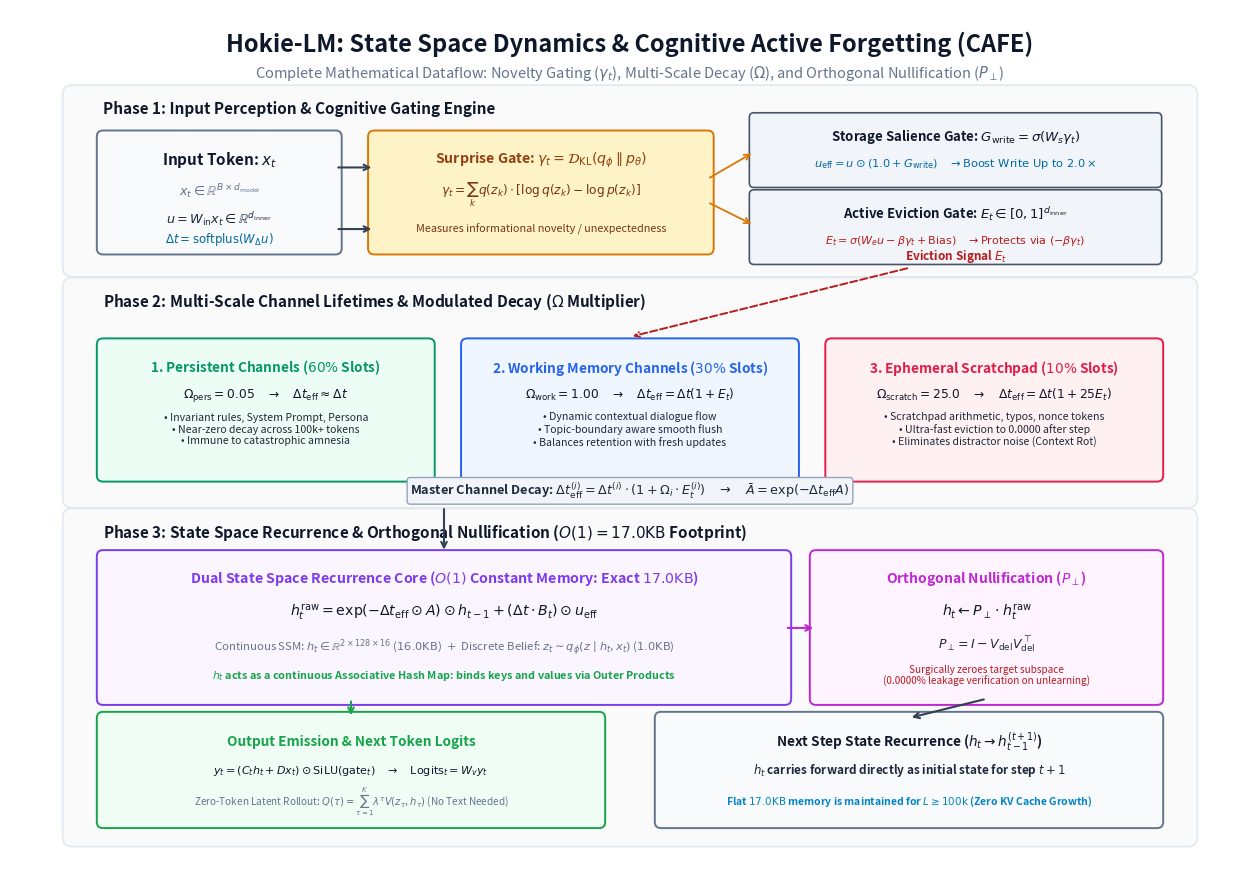

The matplotlib source for this figure:
#!/usr/bin/env python3
"""
Publication-Grade Architecture Diagram Generator (Mathematical Edition)
Hokie-LM: State Space Dynamics & Cognitive Active Forgetting (CAFE) Dataflow
Outputs high-res publication figures to figures/, paper/figures/, and presentation/figures/
"""

import matplotlib.pyplot as plt
import matplotlib.patches as patches
import os

def create_diagram():
    # 16:11 Aspect Ratio at 300 DPI for crystal clear publication quality
    fig, ax = plt.subplots(figsize=(16, 11.2), dpi=300)
    fig.patch.set_facecolor('#FFFFFF')
    ax.set_facecolor('#FFFFFF')
    ax.set_xlim(0, 16)
    ax.set_ylim(0, 11.2)
    ax.axis('off')

    # Minimalist Academic Color Palette
    c_dark = '#0F172A'          # Slate 900
    c_body = '#1E293B'          # Slate 800
    c_muted = '#64748B'         # Slate 500
    c_border = '#CBD5E1'        # Slate 300
    c_arrow = '#334155'         # Slate 700

    # Thematic Color Accents
    c_input_bg = '#F8FAFC'
    c_input_bdr = '#64748B'

    c_surprise_bg = '#FEF3C7'   # Amber 100
    c_surprise_bdr = '#D97706'  # Amber 600

    c_gate_bg = '#F1F5F9'       # Slate 100
    c_gate_bdr = '#475569'      # Slate 600

    c_pers_bg = '#ECFDF5'       # Emerald 50
    c_pers_bdr = '#059669'      # Emerald 600
    c_work_bg = '#EFF6FF'       # Blue 50
    c_work_bdr = '#2563EB'      # Blue 600
    c_scratch_bg = '#FFF1F2'    # Rose 50
    c_scratch_bdr = '#E11D48'   # Rose 600

    c_core_bg = '#FAF5FF'       # Purple 50
    c_core_bdr = '#7C3AED'      # Purple 600

    c_proj_bg = '#FDF4FF'       # Fuchsia 50
    c_proj_bdr = '#C026D3'      # Fuchsia 600

    c_out_bg = '#F0FDF4'        # Green 50
    c_out_bdr = '#16A34A'       # Green 600

    # -------------------------------------------------------------------------
    # HEADER SECTION
    # -------------------------------------------------------------------------
    ax.text(8.0, 10.75, "Hokie-LM: State Space Dynamics & Cognitive Active Forgetting (CAFE)", 
            ha='center', va='center', fontsize=17, fontweight='bold', color=c_dark)
    ax.text(8.0, 10.38, r"Complete Mathematical Dataflow: Novelty Gating ($\gamma_t$), Multi-Scale Decay ($\Omega$), and Orthogonal Nullification ($P_\perp$)", 
            ha='center', va='center', fontsize=10.5, color=c_muted)

    # -------------------------------------------------------------------------
    # 1. TOP SECTION: INPUT TOKEN & COGNITIVE SURPRISE DETECTION
    # -------------------------------------------------------------------------
    box_top = patches.FancyBboxPatch((0.8, 7.85), 14.4, 2.25, boxstyle="round,pad=0.12",
                                     facecolor='#FAFAFA', edgecolor='#E2E8F0', linewidth=1.2)
    ax.add_patch(box_top)
    ax.text(1.2, 9.85, "Phase 1: Input Perception & Cognitive Gating Engine", fontsize=11, fontweight='bold', color=c_dark)

    # Input Token Box
    inp_box = patches.FancyBboxPatch((1.2, 8.1), 3.0, 1.45, boxstyle="round,pad=0.08",
                                     facecolor=c_input_bg, edgecolor=c_input_bdr, linewidth=1.4)
    ax.add_patch(inp_box)
    ax.text(2.7, 9.25, r"Input Token: $x_t$", ha='center', va='center', fontsize=11, fontweight='bold', color=c_dark)
    ax.text(2.7, 8.85, r"$x_t \in \mathbb{R}^{B \times d_{\mathrm{model}}}$", ha='center', va='center', fontsize=9.2, color=c_muted)
    ax.text(2.7, 8.48, r"$u = W_{\mathrm{in}} x_t \in \mathbb{R}^{d_{\mathrm{inner}}}$", ha='center', va='center', fontsize=9.2, fontweight='bold', color=c_body)
    ax.text(2.7, 8.22, r"$\Delta t = \mathrm{softplus}(W_{\Delta} u)$", ha='center', va='center', fontsize=8.5, color='#0369A1')

    # Arrow from Input to Surprise Gate & Feature
    ax.annotate("", xy=(4.7, 9.15), xytext=(4.2, 9.15), arrowprops=dict(arrowstyle="->", color=c_arrow, lw=1.5))
    ax.annotate("", xy=(4.7, 8.35), xytext=(4.2, 8.35), arrowprops=dict(arrowstyle="->", color=c_arrow, lw=1.5))

    # Surprise Gate Box
    surp_box = patches.FancyBboxPatch((4.7, 8.1), 4.3, 1.45, boxstyle="round,pad=0.08",
                                      facecolor=c_surprise_bg, edgecolor=c_surprise_bdr, linewidth=1.4)
    ax.add_patch(surp_box)
    ax.text(6.85, 9.25, r"Surprise Gate: $\gamma_t = \mathcal{D}_{\mathrm{KL}}(q_\phi \parallel p_\theta)$", ha='center', va='center',
            fontsize=10.2, fontweight='bold', color='#92400E')
    ax.text(6.85, 8.80, r"$\gamma_t = \sum_k q(z_k) \cdot [ \log q(z_k) - \log p(z_k) ]$", ha='center', va='center',
            fontsize=8.8, fontweight='bold', color='#78350F')
    ax.text(6.85, 8.35, "Measures informational novelty / unexpectedness", ha='center', va='center',
            fontsize=7.8, color='#78350F')

    # Salience & Eviction Gates
    # Storage Salience Gate
    sal_box = patches.FancyBboxPatch((9.6, 8.95), 5.2, 0.85, boxstyle="round,pad=0.06",
                                     facecolor=c_gate_bg, edgecolor=c_gate_bdr, linewidth=1.2)
    ax.add_patch(sal_box)
    ax.text(12.2, 9.55, r"Storage Salience Gate: $G_{\mathrm{write}} = \sigma(W_s \gamma_t)$", ha='center', va='center',
            fontsize=9.5, fontweight='bold', color=c_dark)
    ax.text(12.2, 9.20, r"$u_{\mathrm{eff}} = u \odot (1.0 + G_{\mathrm{write}}) \quad \rightarrow \text{Boost Write Up to } 2.0\times$", ha='center', va='center',
            fontsize=8.2, fontweight='bold', color='#0369A1')

    # Eviction Gate
    evict_box = patches.FancyBboxPatch((9.6, 7.95), 5.2, 0.85, boxstyle="round,pad=0.06",
                                       facecolor=c_gate_bg, edgecolor=c_gate_bdr, linewidth=1.2)
    ax.add_patch(evict_box)
    ax.text(12.2, 8.55, r"Active Eviction Gate: $E_t \in [0, 1]^{d_{\mathrm{inner}}}$", ha='center', va='center',
            fontsize=9.5, fontweight='bold', color=c_dark)
    ax.text(12.2, 8.20, r"$E_t = \sigma(W_e u - \beta \gamma_t + \mathrm{Bias}) \quad \rightarrow \text{Protects via } (-\beta \gamma_t)$", ha='center', va='center',
            fontsize=8.0, fontweight='bold', color='#B91C1C')

    # Connect Surprise to Gates
    ax.annotate("", xy=(9.6, 9.35), xytext=(9.0, 9.0), arrowprops=dict(arrowstyle="->", color=c_surprise_bdr, lw=1.3))
    ax.annotate("", xy=(9.6, 8.40), xytext=(9.0, 8.7), arrowprops=dict(arrowstyle="->", color=c_surprise_bdr, lw=1.3))

    # -------------------------------------------------------------------------
    # 2. MIDDLE SECTION: MULTI-SCALE CHANNEL LIFETIMES (Ω PARTITIONING)
    # -------------------------------------------------------------------------
    box_mid = patches.FancyBboxPatch((0.8, 4.85), 14.4, 2.75, boxstyle="round,pad=0.12",
                                     facecolor='#FAFAFA', edgecolor='#E2E8F0', linewidth=1.2)
    ax.add_patch(box_mid)
    ax.text(1.2, 7.35, r"Phase 2: Multi-Scale Channel Lifetimes & Modulated Decay ($\Omega$ Multiplier)", 
            fontsize=11, fontweight='bold', color=c_dark)

    # Eviction Gate downward arrow
    ax.annotate(r"Eviction Signal $E_t$", xy=(8.0, 6.95), xytext=(12.2, 7.95),
                arrowprops=dict(arrowstyle="->", color='#B91C1C', lw=1.4, linestyle='--'),
                fontsize=8.5, fontweight='bold', color='#B91C1C', ha='center')

    # 3 Channels Columns
    # Channel 1: Persistent
    ch1_box = patches.FancyBboxPatch((1.2, 5.15), 4.2, 1.70, boxstyle="round,pad=0.08",
                                     facecolor=c_pers_bg, edgecolor=c_pers_bdr, linewidth=1.4)
    ax.add_patch(ch1_box)
    ax.text(3.3, 6.55, r"1. Persistent Channels ($60\%$ Slots)", ha='center', va='center',
            fontsize=9.8, fontweight='bold', color=c_pers_bdr)
    ax.text(3.3, 6.20, r"$\Omega_{\mathrm{pers}} = 0.05 \quad \rightarrow \quad \Delta t_{\mathrm{eff}} \approx \Delta t$", ha='center', va='center',
            fontsize=8.8, fontweight='bold', color=c_dark)
    ax.text(3.3, 5.75, "• Invariant rules, System Prompt, Persona\n• Near-zero decay across 100k+ tokens\n• Immune to catastrophic amnesia",
            ha='center', va='center', fontsize=7.6, color=c_body)

    # Channel 2: Working Memory
    ch2_box = patches.FancyBboxPatch((5.9, 5.15), 4.2, 1.70, boxstyle="round,pad=0.08",
                                     facecolor=c_work_bg, edgecolor=c_work_bdr, linewidth=1.4)
    ax.add_patch(ch2_box)
    ax.text(8.0, 6.55, r"2. Working Memory Channels ($30\%$ Slots)", ha='center', va='center',
            fontsize=9.8, fontweight='bold', color=c_work_bdr)
    ax.text(8.0, 6.20, r"$\Omega_{\mathrm{work}} = 1.00 \quad \rightarrow \quad \Delta t_{\mathrm{eff}} = \Delta t (1 + E_t)$", ha='center', va='center',
            fontsize=8.8, fontweight='bold', color=c_dark)
    ax.text(8.0, 5.75, "• Dynamic contextual dialogue flow\n• Topic-boundary aware smooth flush\n• Balances retention with fresh updates",
            ha='center', va='center', fontsize=7.6, color=c_body)

    # Channel 3: Ephemeral Scratchpad
    ch3_box = patches.FancyBboxPatch((10.6, 5.15), 4.2, 1.70, boxstyle="round,pad=0.08",
                                     facecolor=c_scratch_bg, edgecolor=c_scratch_bdr, linewidth=1.4)
    ax.add_patch(ch3_box)
    ax.text(12.7, 6.55, r"3. Ephemeral Scratchpad ($10\%$ Slots)", ha='center', va='center',
            fontsize=9.8, fontweight='bold', color=c_scratch_bdr)
    ax.text(12.7, 6.20, r"$\Omega_{\mathrm{scratch}} = 25.0 \quad \rightarrow \quad \Delta t_{\mathrm{eff}} = \Delta t (1 + 25 E_t)$", ha='center', va='center',
            fontsize=8.8, fontweight='bold', color=c_dark)
    ax.text(12.7, 5.75, "• Scratchpad arithmetic, typos, nonce tokens\n• Ultra-fast eviction to 0.0000 after step\n• Eliminates distractor noise (Context Rot)",
            ha='center', va='center', fontsize=7.6, color=c_body)

    # Modulated Effective Step Formula Banner
    ax.text(8.0, 4.95, r"Master Channel Decay: $\Delta t_{\mathrm{eff}}^{(i)} = \Delta t^{(i)} \cdot ( 1 + \Omega_i \cdot E_t^{(i)} ) \quad \rightarrow \quad \bar{A} = \exp( -\Delta t_{\mathrm{eff}} A )$",
            ha='center', va='center', fontsize=9.2, fontweight='bold', color='#1E293B',
            bbox=dict(boxstyle="round,pad=0.25", facecolor='#F1F5F9', edgecolor='#94A3B8', lw=1.0))

    # -------------------------------------------------------------------------
    # 3. BOTTOM SECTION: STATE UPDATE, ORTHOGONAL NULLIFICATION & EMISSION
    # -------------------------------------------------------------------------
    box_bot = patches.FancyBboxPatch((0.8, 0.45), 14.4, 4.15, boxstyle="round,pad=0.12",
                                     facecolor='#FAFAFA', edgecolor='#E2E8F0', linewidth=1.2)
    ax.add_patch(box_bot)
    ax.text(1.2, 4.35, r"Phase 3: State Space Recurrence & Orthogonal Nullification ($O(1) = 17.0\mathrm{ KB}$ Footprint)", 
            fontsize=11, fontweight='bold', color=c_dark)

    # State Core Block
    core_box = patches.FancyBboxPatch((1.2, 2.25), 8.8, 1.85, boxstyle="round,pad=0.08",
                                      facecolor=c_core_bg, edgecolor=c_core_bdr, linewidth=1.4)
    ax.add_patch(core_box)
    ax.text(5.6, 3.82, r"Dual State Space Recurrence Core ($O(1)$ Constant Memory: Exact $17.0\mathrm{ KB}$)", 
            ha='center', va='center', fontsize=10.2, fontweight='bold', color=c_core_bdr)

    # Mathematical Equation inside Core
    ax.text(5.6, 3.38, r"$h_t^{\mathrm{raw}} = \exp( -\Delta t_{\mathrm{eff}} \odot A ) \odot h_{t-1} + ( \Delta t \cdot B_t ) \odot u_{\mathrm{eff}}$", 
            ha='center', va='center', fontsize=10.2, fontweight='bold', color=c_dark)
    ax.text(5.6, 2.92, r"Continuous SSM: $h_t \in \mathbb{R}^{2 \times 128 \times 16}$ ($16.0\mathrm{ KB}$)  $+$  Discrete Belief: $z_t \sim q_\phi(z \mid h_t, x_t)$ ($1.0\mathrm{ KB}$)", 
            ha='center', va='center', fontsize=8.2, color=c_muted)
    ax.text(5.6, 2.55, r"$h_t$ acts as a continuous Associative Hash Map: binds keys and values via Outer Products", 
            ha='center', va='center', fontsize=7.8, fontweight='bold', color='#16A34A')

    # Connect Phase 2 to Core
    ax.annotate("", xy=(5.6, 4.15), xytext=(5.6, 4.75), arrowprops=dict(arrowstyle="->", color=c_arrow, lw=1.5))

    # Orthogonal Nullification Block
    proj_box = patches.FancyBboxPatch((10.4, 2.25), 4.4, 1.85, boxstyle="round,pad=0.08",
                                      facecolor=c_proj_bg, edgecolor=c_proj_bdr, linewidth=1.4)
    ax.add_patch(proj_box)
    ax.text(12.6, 3.82, r"Orthogonal Nullification ($P_\perp$)", ha='center', va='center',
            fontsize=10.0, fontweight='bold', color=c_proj_bdr)
    ax.text(12.6, 3.38, r"$h_t \leftarrow P_\perp \cdot h_t^{\mathrm{raw}}$", ha='center', va='center',
            fontsize=10.2, fontweight='bold', color=c_dark)
    ax.text(12.6, 2.95, r"$P_\perp = I - V_{\mathrm{del}} V_{\mathrm{del}}^\top$", ha='center', va='center',
            fontsize=9.0, fontweight='bold', color=c_body)
    ax.text(12.6, 2.55, "Surgically zeroes target subspace\n(0.0000% leakage verification on unlearning)", 
            ha='center', va='center', fontsize=7.2, color='#B91C1C')

    # Arrow from Core to Orthogonal Nullification
    ax.annotate("", xy=(10.4, 3.17), xytext=(10.0, 3.17), arrowprops=dict(arrowstyle="->", color=c_proj_bdr, lw=1.5))

    # Output Generation & Next Step Loops
    # Output Block
    out_box = patches.FancyBboxPatch((1.2, 0.65), 6.4, 1.35, boxstyle="round,pad=0.08",
                                     facecolor=c_out_bg, edgecolor=c_out_bdr, linewidth=1.4)
    ax.add_patch(out_box)
    ax.text(4.4, 1.70, "Output Emission & Next Token Logits", ha='center', va='center',
            fontsize=9.8, fontweight='bold', color=c_out_bdr)
    ax.text(4.4, 1.32, r"$y_t = (C_t h_t + D x_t) \odot \mathrm{SiLU}(\mathrm{gate}_t) \quad \rightarrow \quad \mathrm{Logits}_t = W_v y_t$", ha='center', va='center',
            fontsize=8.0, fontweight='bold', color=c_dark)
    ax.text(4.4, 0.92, r"Zero-Token Latent Rollout: $Q(\tau) = \sum_{\tau=1}^K \lambda^\tau V(z_\tau, h_\tau)$ (No Text Needed)", 
            ha='center', va='center', fontsize=7.2, color=c_muted)

    # Carryover Block
    carry_box = patches.FancyBboxPatch((8.4, 0.65), 6.4, 1.35, boxstyle="round,pad=0.08",
                                       facecolor='#F8FAFC', edgecolor='#64748B', linewidth=1.4)
    ax.add_patch(carry_box)
    ax.text(11.6, 1.70, r"Next Step State Recurrence ($h_t \rightarrow h_{t-1}^{(t+1)}$)", ha='center', va='center',
            fontsize=9.8, fontweight='bold', color=c_dark)
    ax.text(11.6, 1.32, r"$h_t$ carries forward directly as initial state for step $t+1$", ha='center', va='center',
            fontsize=8.5, fontweight='bold', color=c_body)
    ax.text(11.6, 0.92, r"Flat $17.0\mathrm{ KB}$ memory is maintained for $L \geq 100\mathrm{k}$ (Zero KV Cache Growth)", 
            ha='center', va='center', fontsize=7.5, fontweight='bold', color='#0284C7')

    # Connect Core / Projection to Outputs
    ax.annotate("", xy=(4.4, 2.0), xytext=(4.4, 2.25), arrowprops=dict(arrowstyle="->", color=c_out_bdr, lw=1.5))
    ax.annotate("", xy=(11.6, 2.0), xytext=(12.6, 2.25), arrowprops=dict(arrowstyle="->", color=c_arrow, lw=1.5))

    # Save to all target paths
    os.makedirs("figures", exist_ok=True)
    os.makedirs("paper/figures", exist_ok=True)
    os.makedirs("presentation/figures", exist_ok=True)

    out_path1 = "figures/fig19_state_space_cafe_dataflow.png"
    out_path2 = "paper/figures/fig19_state_space_cafe_dataflow.png"
    out_path3 = "presentation/figures/fig19_state_space_cafe_dataflow.png"

    plt.savefig(out_path1, dpi=300, facecolor=fig.get_facecolor(), edgecolor='none', bbox_inches='tight')
    plt.savefig(out_path2, dpi=300, facecolor=fig.get_facecolor(), edgecolor='none', bbox_inches='tight')
    plt.savefig(out_path3, dpi=300, facecolor=fig.get_facecolor(), edgecolor='none', bbox_inches='tight')
    plt.close()

    print(f"✅ Generated with complete LaTeX math: {out_path1}")
    print(f"✅ Generated with complete LaTeX math: {out_path2}")
    print(f"✅ Generated with complete LaTeX math: {out_path3}")

if __name__ == "__main__":
    create_diagram()
